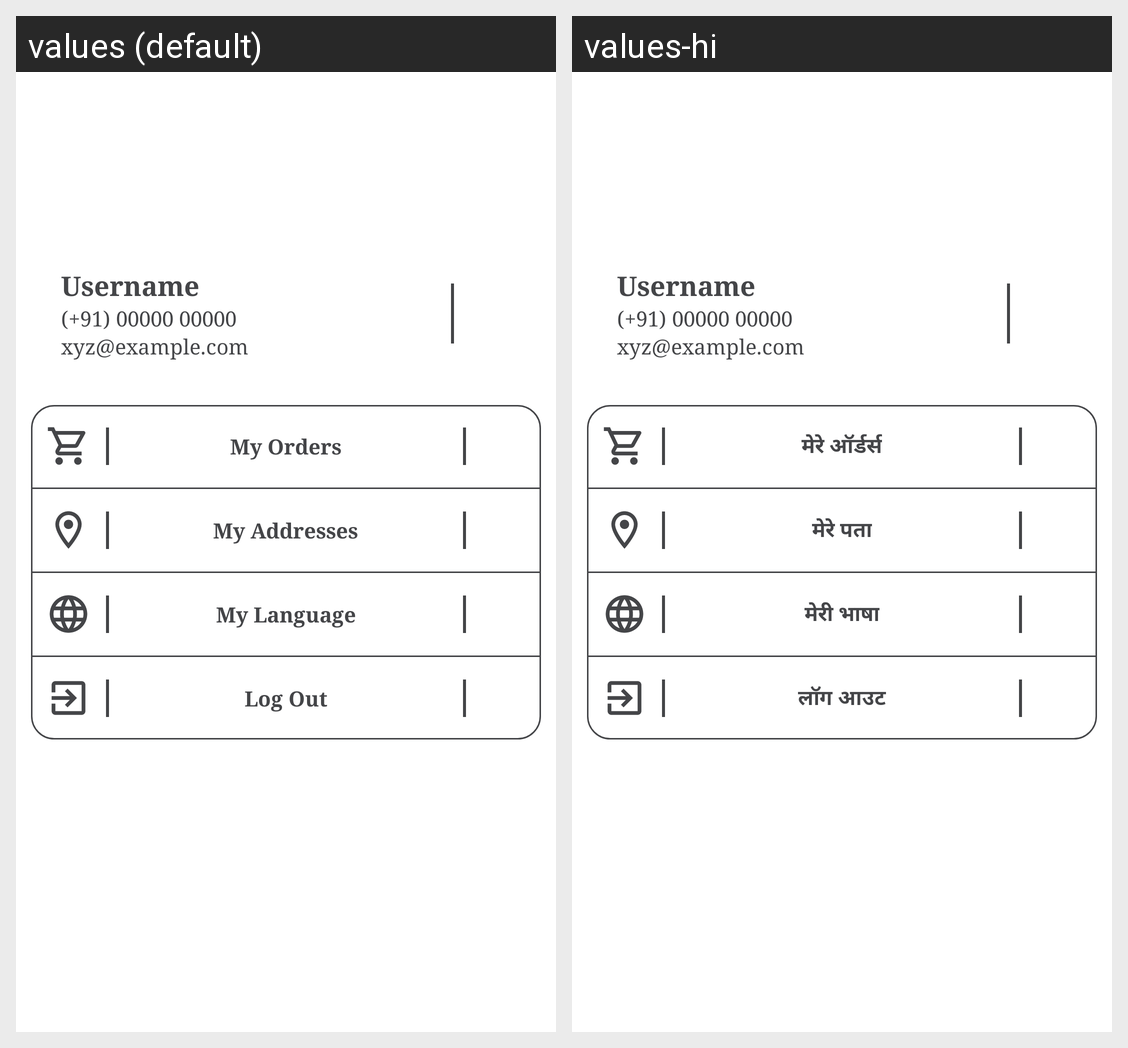

Translations of the strings shown on this Android screen, per locale in the grid:
Android screen res/layout/profile_fragment.xml rendered under 2 locales, left to right: values (default), values-hi. Device: Nexus 5 (rendered at 1080×1920; each locale shown at half size, 540×960, under a caption strip naming it); theme Theme.BarbieCornPizza.
Strings drawn on this screen, with the default value and each locale's value (text and hints the layout hard-codes, and strings that could not be matched under every locale, appear in the picture but are not listed):

myOrders
  values: My Orders
  values-hi: मेरे ऑर्डर्स

myAddresses
  values: My Addresses
  values-hi: मेरे पता

myLanguage
  values: My Language
  values-hi: मेरी भाषा

logOut
  values: Log Out
  values-hi: लॉग आउट
